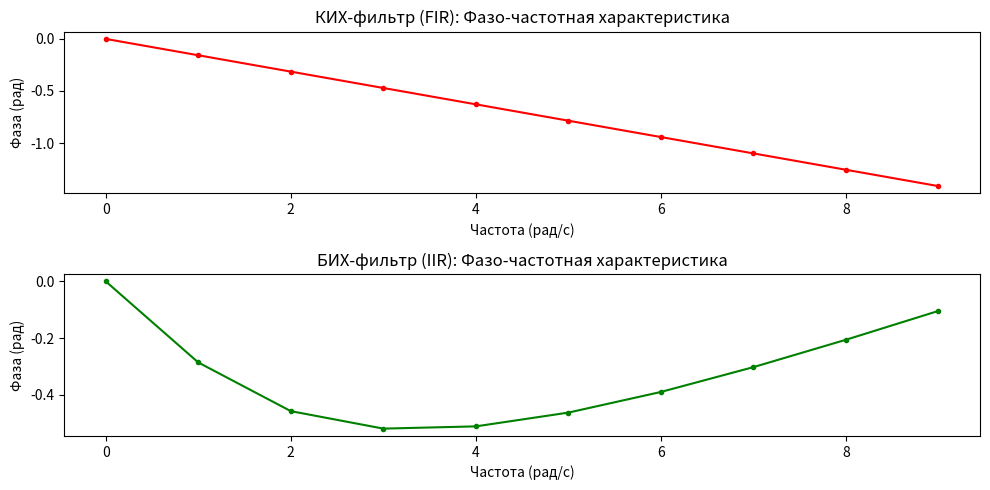

Source code (Python):
import numpy as np
import matplotlib.pyplot as plt

# Параметры для расчета
n = 20
alpha = 0.5
impulse = np.zeros(n)
impulse[0] = 1  # единичный импульс для фильтров

# Функции для расчета импульсной характеристики
def fir_impulse_response(impulse):
    h = np.zeros_like(impulse)
    h[0] = impulse[0] / 2
    for i in range(1, len(impulse)):
        h[i] = (impulse[i] + impulse[i - 1]) / 2
    return h

def iir_impulse_response(impulse, alpha=0.5):
    h = np.zeros_like(impulse)
    h[0] = impulse[0]
    for i in range(1, len(impulse)):
        h[i] = impulse[i] + alpha * h[i - 1]
    return h

# Получаем импульсные характеристики для обоих фильтров
fir_impulse = fir_impulse_response(impulse)
iir_impulse = iir_impulse_response(impulse)

# Вычисляем фазо-частотную характеристику через FFT
fir_phase_response = np.angle(np.fft.fft(fir_impulse))[:10]
iir_phase_response = np.angle(np.fft.fft(iir_impulse))[:10]

# Построим графики
plt.figure(figsize=(10, 5))

# График для КИХ-фильтра
plt.subplot(2, 1, 1)
plt.title("КИХ-фильтр (FIR): Фазо-частотная характеристика")
plt.plot(fir_phase_response, 'r.-')
plt.ylabel("Фаза (рад)")
plt.xlabel("Частота (рад/с)")

# График для БИХ-фильтра
plt.subplot(2, 1, 2)
plt.title("БИХ-фильтр (IIR): Фазо-частотная характеристика")
plt.plot(iir_phase_response, 'g.-')
plt.ylabel("Фаза (рад)")
plt.xlabel("Частота (рад/с)")

# Проверяем корректность фазо-частотной характеристики
assert fir_phase_response.shape[0] == iir_phase_response.shape[0] == 10, f"Bad PR shape. Must be N//2."
_ideal_fir_pr = np.array([-0., -0.15707963, -0.31415927, -0.4712389, -0.62831853, 
                          -0.78539816, -0.9424778, -1.09955743, -1.25663706, -1.41371669])
assert np.allclose(fir_phase_response, _ideal_fir_pr), f"Bad fir PR. diff is {np.abs(fir_phase_response - _ideal_fir_pr).sum()}"

_ideal_iir_pr = np.array([-0., -0.28649379, -0.45845783, -0.52023287, -0.51233491, 
                          -0.46364761, -0.39071251, -0.30300249, -0.20627323, -0.10433379])
assert np.allclose(iir_phase_response, _ideal_iir_pr), f"Bad iir PR. diff is {np.abs(iir_phase_response - _ideal_iir_pr).sum()}"

print("All ok!")

# Отображаем графики
plt.tight_layout()
plt.show()
